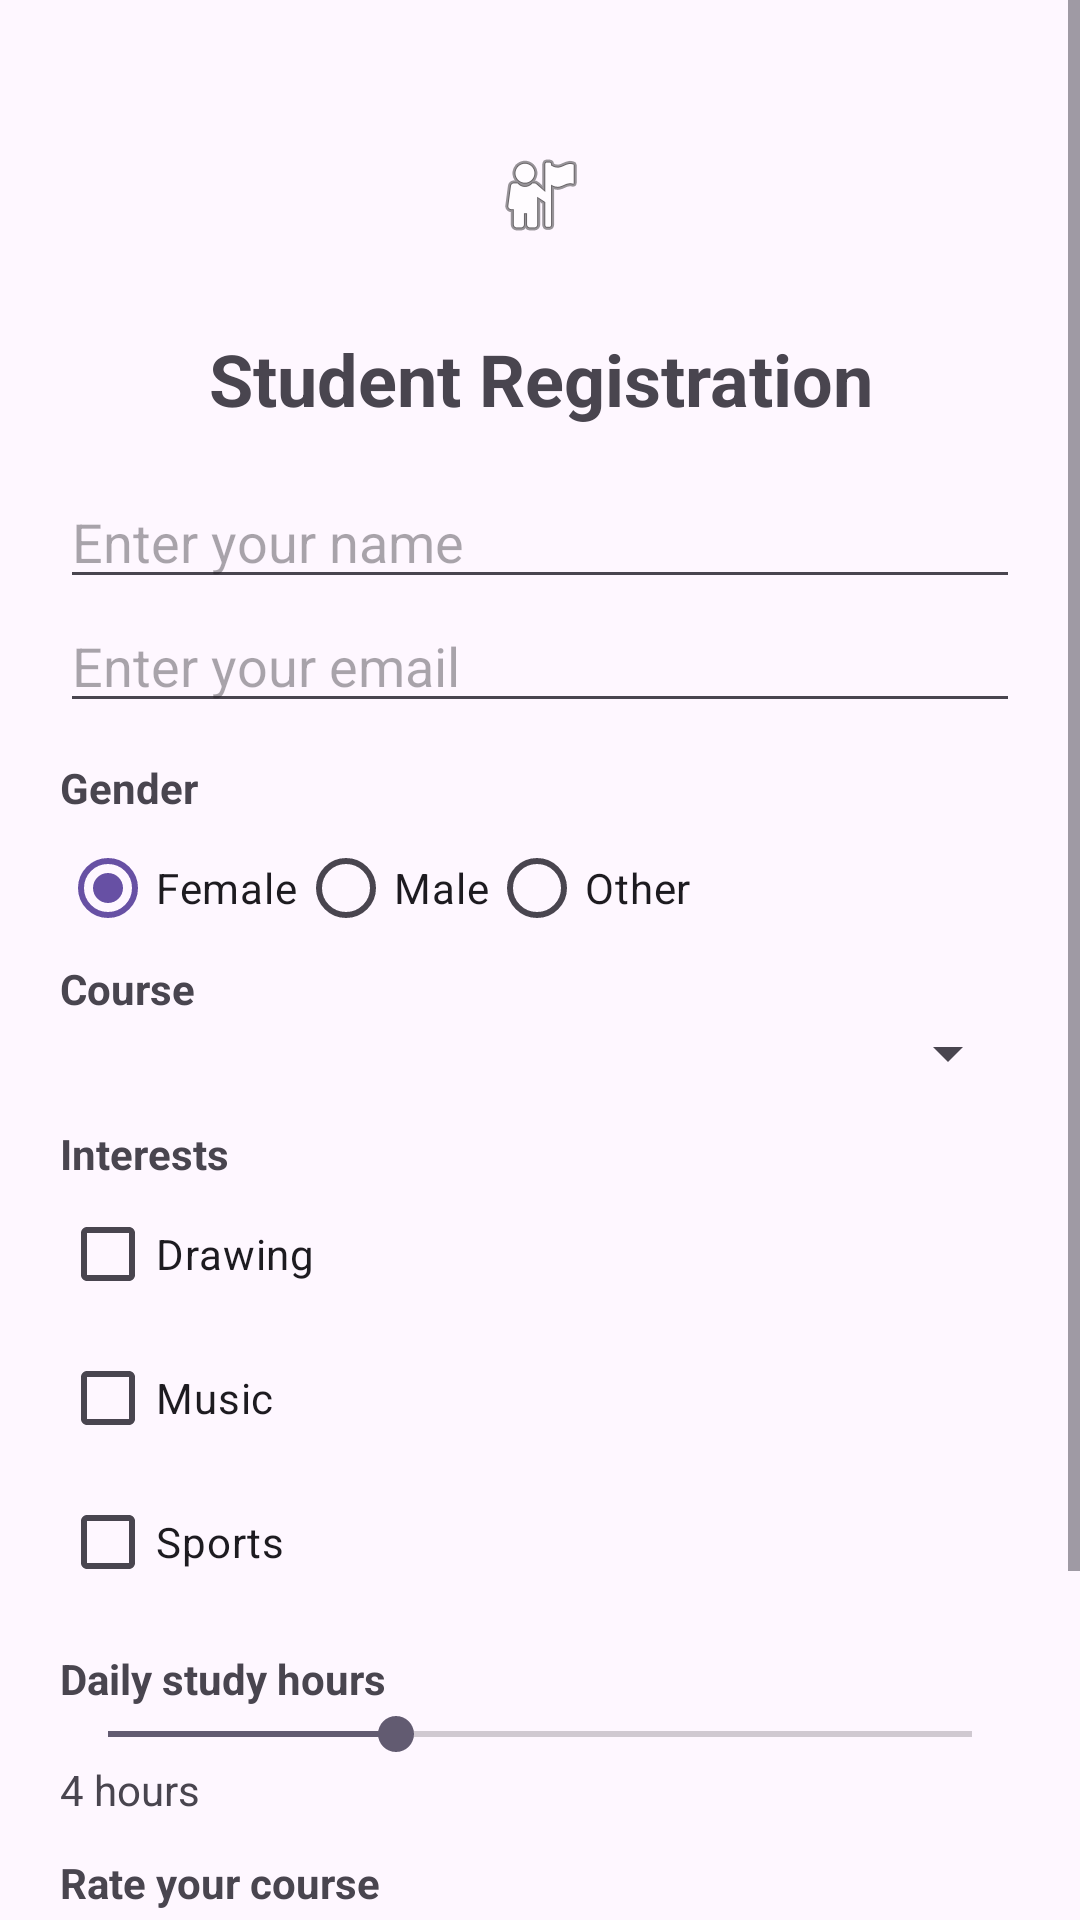

The Android layout XML behind this screen, and the referenced resources:
<!-- AndroidManifest.xml: application theme Theme.StudentProfileApp -->
<!-- res/layout/activity_main.xml -->
<?xml version="1.0" encoding="utf-8"?>
<ScrollView xmlns:android="http://schemas.android.com/apk/res/android"
    android:layout_width="match_parent"
    android:layout_height="match_parent"
    android:fillViewport="true">

    <LinearLayout
        android:layout_width="match_parent"
        android:layout_height="wrap_content"
        android:orientation="vertical"
        android:padding="20dp">

        <ImageView
            android:id="@+id/profileImage"
            android:layout_width="90dp"
            android:layout_height="90dp"
            android:layout_gravity="center"
            android:src="@android:drawable/ic_menu_myplaces"
            android:contentDescription="Student profile image"
            android:scaleType="centerInside" />

        <TextView
            android:layout_width="match_parent"
            android:layout_height="wrap_content"
            android:text="Student Registration"
            android:textSize="24sp"
            android:textStyle="bold"
            android:gravity="center"
            android:layout_marginBottom="16dp" />

        <EditText
            android:id="@+id/etName"
            android:layout_width="match_parent"
            android:layout_height="wrap_content"
            android:hint="Enter your name"
            android:inputType="textPersonName" />

        <EditText
            android:id="@+id/etEmail"
            android:layout_width="match_parent"
            android:layout_height="wrap_content"
            android:hint="Enter your email"
            android:inputType="textEmailAddress" />

        <TextView
            android:layout_width="wrap_content"
            android:layout_height="wrap_content"
            android:text="Gender"
            android:textStyle="bold"
            android:layout_marginTop="12dp" />

        <RadioGroup
            android:id="@+id/rgGender"
            android:layout_width="match_parent"
            android:layout_height="wrap_content"
            android:orientation="horizontal">

            <RadioButton
                android:id="@+id/rbFemale"
                android:layout_width="wrap_content"
                android:layout_height="wrap_content"
                android:text="Female"
                android:checked="true" />

            <RadioButton
                android:id="@+id/rbMale"
                android:layout_width="wrap_content"
                android:layout_height="wrap_content"
                android:text="Male" />

            <RadioButton
                android:id="@+id/rbOther"
                android:layout_width="wrap_content"
                android:layout_height="wrap_content"
                android:text="Other" />
        </RadioGroup>

        <TextView
            android:layout_width="wrap_content"
            android:layout_height="wrap_content"
            android:text="Course"
            android:textStyle="bold" />

        <Spinner
            android:id="@+id/spCourse"
            android:layout_width="match_parent"
            android:layout_height="wrap_content" />

        <TextView
            android:layout_width="wrap_content"
            android:layout_height="wrap_content"
            android:text="Interests"
            android:textStyle="bold"
            android:layout_marginTop="12dp" />

        <CheckBox
            android:id="@+id/cbDrawing"
            android:layout_width="wrap_content"
            android:layout_height="wrap_content"
            android:text="Drawing" />

        <CheckBox
            android:id="@+id/cbMusic"
            android:layout_width="wrap_content"
            android:layout_height="wrap_content"
            android:text="Music" />

        <CheckBox
            android:id="@+id/cbSports"
            android:layout_width="wrap_content"
            android:layout_height="wrap_content"
            android:text="Sports" />

        <TextView
            android:layout_width="wrap_content"
            android:layout_height="wrap_content"
            android:text="Daily study hours"
            android:textStyle="bold"
            android:layout_marginTop="12dp" />

        <SeekBar
            android:id="@+id/seekStudy"
            android:layout_width="match_parent"
            android:layout_height="wrap_content"
            android:max="12"
            android:progress="4" />

        <TextView
            android:id="@+id/tvHours"
            android:layout_width="wrap_content"
            android:layout_height="wrap_content"
            android:text="4 hours" />

        <TextView
            android:layout_width="wrap_content"
            android:layout_height="wrap_content"
            android:text="Rate your course"
            android:textStyle="bold"
            android:layout_marginTop="12dp" />

        <RatingBar
            android:id="@+id/ratingCourse"
            android:layout_width="wrap_content"
            android:layout_height="wrap_content"
            android:numStars="5"
            android:stepSize="1"
            android:rating="3" />

        <Button
            android:id="@+id/btnSave"
            android:layout_width="match_parent"
            android:layout_height="wrap_content"
            android:text="Save Registration"
            android:layout_marginTop="20dp" />

    </LinearLayout>
</ScrollView>
<!-- resources referenced by this layout -->
<resources>
  <style name="Theme.StudentProfileApp" parent="Base.Theme.StudentProfileApp" />
  <style name="Base.Theme.StudentProfileApp" parent="Theme.Material3.DayNight.NoActionBar">
          
          
      </style>
</resources>
